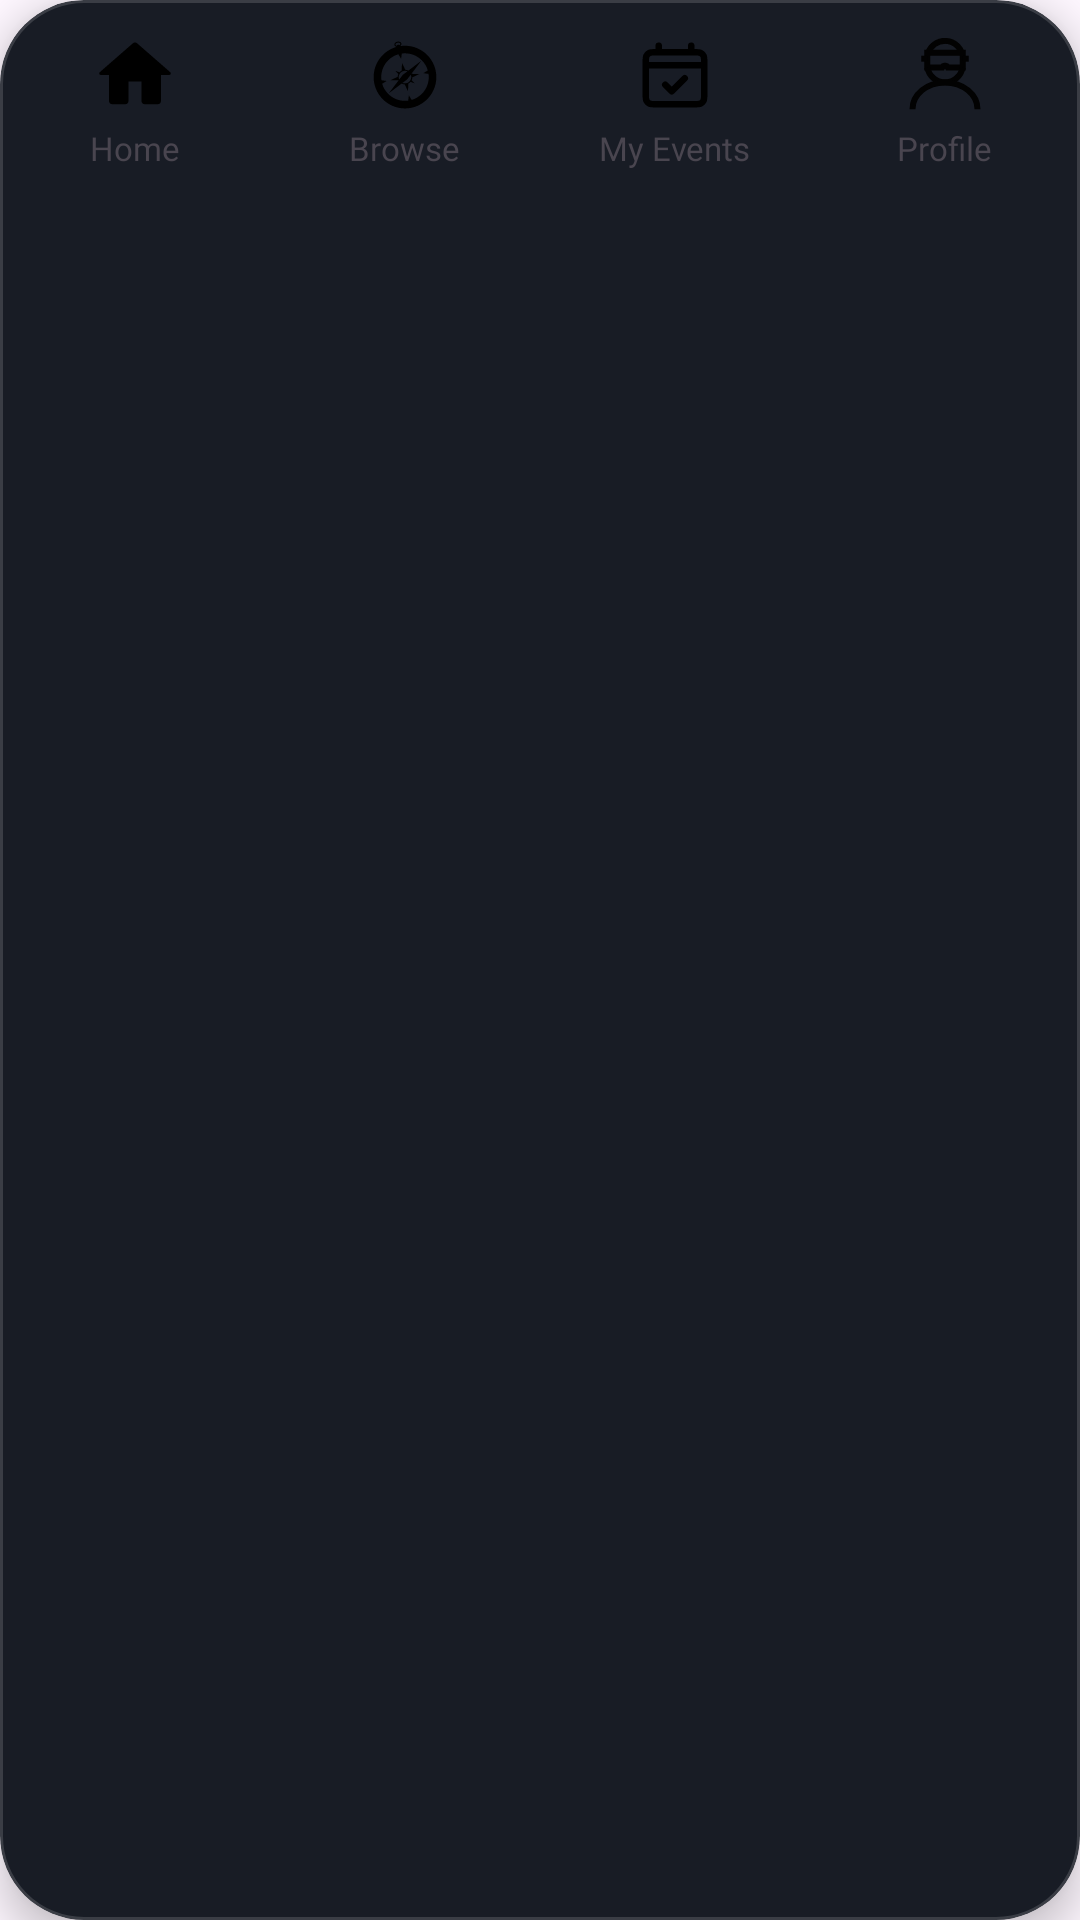

Here is an Android app screen rendered from its layout file. Give the layout XML and the strings, colors and styles it references.
<!-- AndroidManifest.xml: application theme Theme.Evanta -->
<!-- res/layout/layout_bottom_nav.xml -->
<?xml version="1.0" encoding="utf-8"?>
<com.google.android.material.card.MaterialCardView
    xmlns:android="http://schemas.android.com/apk/res/android"
    xmlns:app="http://schemas.android.com/apk/res-auto"
    android:id="@+id/bottom_nav"
    android:layout_width="match_parent"
    android:layout_height="wrap_content"
    android:layout_marginStart="16dp"
    android:layout_marginEnd="16dp"
    android:layout_marginTop="16dp"
    android:layout_marginBottom="16dp"
    app:cardBackgroundColor="#181C25"
    app:cardCornerRadius="28dp"
    app:cardElevation="8dp"
    app:strokeColor="#25FFFFFF"
    app:strokeWidth="1dp">

    <LinearLayout
        android:layout_width="match_parent"
        android:layout_height="wrap_content"
        android:orientation="horizontal">

        
        <LinearLayout
            android:id="@+id/nav_home"
            android:layout_width="0dp"
            android:layout_height="wrap_content"
            android:layout_weight="1"
            android:orientation="vertical"
            android:gravity="center"
            android:clickable="true"
            android:focusable="true"
            android:background="?attr/selectableItemBackgroundBorderless"
            android:paddingTop="12dp"
            android:paddingBottom="12dp">

            <ImageView
                android:id="@+id/nav_home_icon"
                android:layout_width="26dp"
                android:layout_height="26dp"
                android:src="@drawable/ic_home"
                android:contentDescription="Home" />

            <TextView
                android:id="@+id/nav_home_label"
                android:layout_width="wrap_content"
                android:layout_height="wrap_content"
                android:layout_marginTop="4dp"
                android:fontFamily="@font/poppins_medium"
                android:text="Home"
                android:textSize="@dimen/text_caption" />
        </LinearLayout>

        
        <LinearLayout
            android:id="@+id/nav_browse"
            android:layout_width="0dp"
            android:layout_height="wrap_content"
            android:layout_weight="1"
            android:orientation="vertical"
            android:gravity="center"
            android:clickable="true"
            android:focusable="true"
            android:background="?attr/selectableItemBackgroundBorderless"
            android:paddingTop="12dp"
            android:paddingBottom="12dp">

            <ImageView
                android:id="@+id/nav_browse_icon"
                android:layout_width="26dp"
                android:layout_height="26dp"
                android:src="@drawable/ic_browse"
                android:contentDescription="Browse" />

            <TextView
                android:id="@+id/nav_browse_label"
                android:layout_width="wrap_content"
                android:layout_height="wrap_content"
                android:layout_marginTop="4dp"
                android:fontFamily="@font/poppins_medium"
                android:text="Browse"
                android:textSize="@dimen/text_caption" />
        </LinearLayout>

        
        <LinearLayout
            android:id="@+id/nav_my_events"
            android:layout_width="0dp"
            android:layout_height="wrap_content"
            android:layout_weight="1"
            android:orientation="vertical"
            android:gravity="center"
            android:clickable="true"
            android:focusable="true"
            android:background="?attr/selectableItemBackgroundBorderless"
            android:paddingTop="12dp"
            android:paddingBottom="12dp">

            <ImageView
                android:id="@+id/nav_my_events_icon"
                android:layout_width="26dp"
                android:layout_height="26dp"
                android:src="@drawable/ic_my_events"
                android:contentDescription="My Events" />

            <TextView
                android:id="@+id/nav_my_events_label"
                android:layout_width="wrap_content"
                android:layout_height="wrap_content"
                android:layout_marginTop="4dp"
                android:fontFamily="@font/poppins_medium"
                android:text="My Events"
                android:textSize="@dimen/text_caption" />
        </LinearLayout>

        
        <LinearLayout
            android:id="@+id/nav_profile"
            android:layout_width="0dp"
            android:layout_height="wrap_content"
            android:layout_weight="1"
            android:orientation="vertical"
            android:gravity="center"
            android:clickable="true"
            android:focusable="true"
            android:background="?attr/selectableItemBackgroundBorderless"
            android:paddingTop="12dp"
            android:paddingBottom="12dp">

            <ImageView
                android:id="@+id/nav_profile_icon"
                android:layout_width="26dp"
                android:layout_height="26dp"
                android:src="@drawable/ic_profile"
                android:contentDescription="Profile" />

            <TextView
                android:id="@+id/nav_profile_label"
                android:layout_width="wrap_content"
                android:layout_height="wrap_content"
                android:layout_marginTop="4dp"
                android:fontFamily="@font/poppins_medium"
                android:text="Profile"
                android:textSize="@dimen/text_caption" />
        </LinearLayout>

    </LinearLayout>

</com.google.android.material.card.MaterialCardView>
<!-- resources referenced by this layout -->
<resources>
  <dimen name="text_caption">11sp</dimen>
  <!-- drawable ic_browse: vector/xml drawable (drawable, 2602 chars, omitted) -->
  <!-- drawable ic_home (drawable) -->
  <vector xmlns:android="http://schemas.android.com/apk/res/android"
      android:width="24dp"
      android:height="24dp"
      android:viewportWidth="24"
      android:viewportHeight="24">
    <path
        android:fillColor="#FF000000"
        android:pathData="M12,2A1,1 0,0 0,11.289 2.297L1.203,11.098A0.5,0.5 0,0 0,1 11.5A0.5,0.5 0,0 0,1.5 12L4,12L4,20C4,20.552 4.448,21 5,21L9,21C9.552,21 10,20.552 10,20L10,14L14,14L14,20C14,20.552 14.448,21 15,21L19,21C19.552,21 20,20.552 20,20L20,12L22.5,12A0.5,0.5 0,0 0,23 11.5A0.5,0.5 0,0 0,22.797 11.098L12.717,2.303A1,1 0,0 0,12.711 2.297A1,1 0,0 0,12 2z"/>
  </vector>
  <!-- drawable ic_my_events (drawable) -->
  <vector xmlns:android="http://schemas.android.com/apk/res/android" android:height="24dp" android:viewportHeight="24" android:viewportWidth="24" android:width="24dp">
        
      <path android:fillColor="#00000000" android:pathData="M3,9H21M9,15L11,17L15,13M7,3V5M17,3V5M6.2,21H17.8C18.92,21 19.48,21 19.908,20.782C20.284,20.59 20.59,20.284 20.782,19.908C21,19.48 21,18.92 21,17.8V8.2C21,7.08 21,6.52 20.782,6.092C20.59,5.716 20.284,5.41 19.908,5.218C19.48,5 18.92,5 17.8,5H6.2C5.08,5 4.52,5 4.092,5.218C3.716,5.41 3.41,5.716 3.218,6.092C3,6.52 3,7.08 3,8.2V17.8C3,18.92 3,19.48 3.218,19.908C3.41,20.284 3.716,20.59 4.092,20.782C4.52,21 5.08,21 6.2,21Z" android:strokeColor="#000000" android:strokeLineCap="round" android:strokeLineJoin="round" android:strokeWidth="2"/>
      
  </vector>
  <!-- drawable ic_profile (drawable) -->
  <vector xmlns:android="http://schemas.android.com/apk/res/android" android:height="24dp" android:viewportHeight="24" android:viewportWidth="24" android:width="24dp">
        
      <path android:fillColor="#00000000" android:pathData="M6.84,5.15A5.46,5.46 0,0 1,12 1.5a5.39,5.39 0,0 1,3.87 1.61,5.26 5.26,0 0,1 1.29,2" android:strokeColor="#020202" android:strokeWidth="1.83"/>
        
      <path android:fillColor="#00000000" android:pathData="M17.48,5.15V9.72H12.91a1,1 0,0 0,-1.82 0H6.52V5.15Z" android:strokeColor="#020202" android:strokeWidth="1.83"/>
        
      <path android:fillColor="#00000000" android:pathData="M17.4,9.72a5.48,5.48 0,0 1,-10.8 0" android:strokeColor="#020202" android:strokeWidth="1.83"/>
        
      <path android:fillColor="#00000000" android:pathData="M2,22.5C2,18 6.45,14.28 12,14.28S22,18 22,22.5" android:strokeColor="#020202" android:strokeWidth="1.83"/>
        
      <path android:fillColor="#00000000" android:pathData="M4.7,6.98L6.52,6.98" android:strokeColor="#020202" android:strokeWidth="1.83"/>
        
      <path android:fillColor="#00000000" android:pathData="M17.48,6.98L19.3,6.98" android:strokeColor="#020202" android:strokeWidth="1.83"/>
      
  </vector>
  <style name="Theme.Evanta" parent="Base.Theme.Evanta" />
  <style name="Base.Theme.Evanta" parent="Theme.Material3.DayNight.NoActionBar">
          
          
          <item name="android:statusBarColor">@android:color/transparent</item>
          <item name="android:navigationBarColor">@android:color/transparent</item>
          <item name="android:windowDrawsSystemBarBackgrounds">true</item>
          <item name="android:windowLightStatusBar">false</item>
          <item name="android:windowLightNavigationBar">false</item>
          
          <item name="android:enforceStatusBarContrast" tools:targetApi="q">false</item>
          <item name="android:enforceNavigationBarContrast" tools:targetApi="q">false</item>
          
          <item name="android:navigationBarDividerColor" tools:targetApi="o_mr1">@android:color/transparent</item>
      </style>
</resources>
